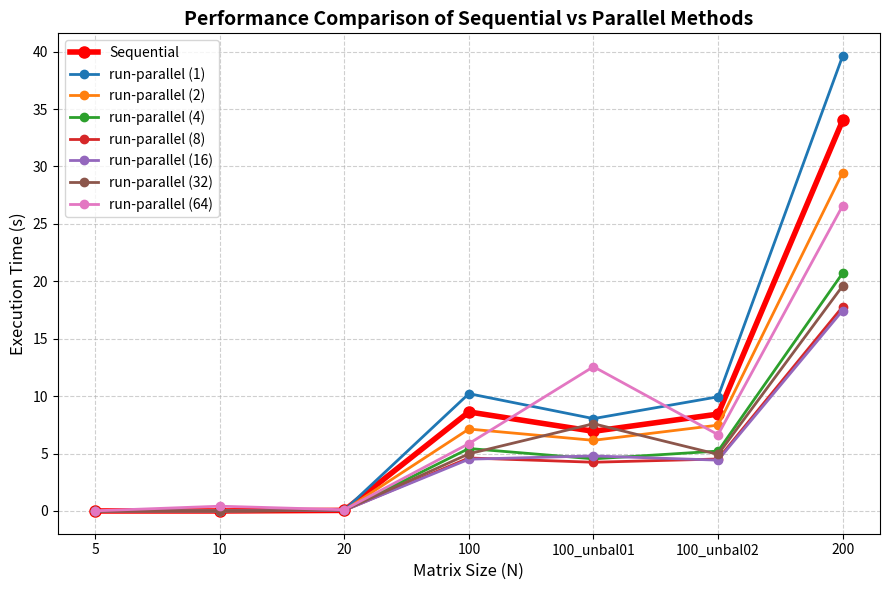
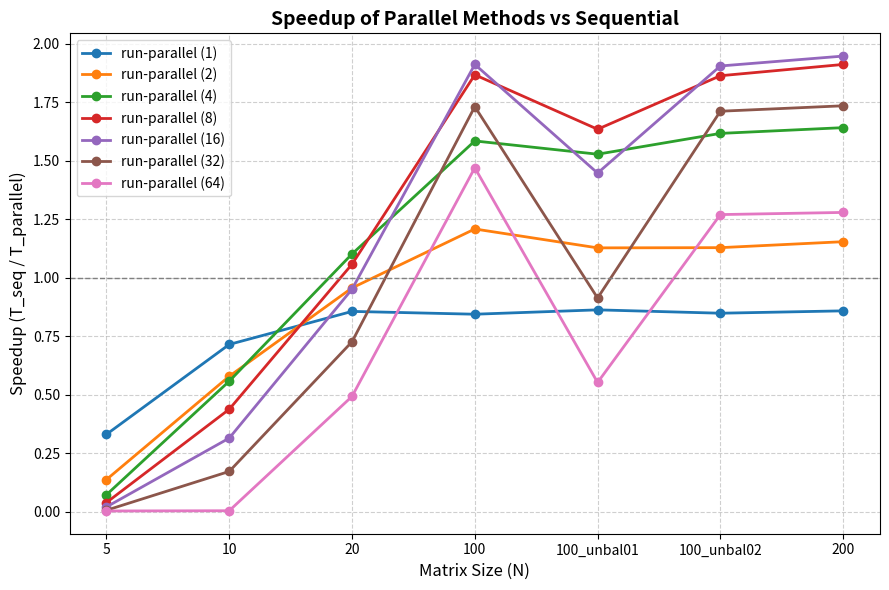

Recreate these plots in Python, in order.
import matplotlib.pyplot as plt
import pandas as pd
# data
size_matrix = [5, 10, 20, 100, "100_unbal01", "100_unbal02", 200]
time_seq = [0.000036, 0.001514, 0.052709, 8.622553, 6.937852, 8.434988, 34.002142]
time_par_1 = [0.000109, 0.002118, 0.061571, 10.215725, 8.042134, 9.942877, 39.609188]
time_par_2 = [0.000263, 0.002616, 0.055108, 7.134671, 6.151776, 7.473184, 29.459213]
time_par_4 = [0.000500, 0.002715, 0.047844, 5.439832, 4.539538, 5.215368, 20.708845]
time_par_8 = [0.000932, 0.003459, 0.049824, 4.616095, 4.243098, 4.525379, 17.781714]
time_par_16 = [0.001807, 0.004817, 0.055425, 4.509151, 4.792775, 4.426284, 17.455141]
time_par_32 = [0.006312, 0.008817, 0.072567, 4.979203, 7.595659, 4.926578, 19.593398]
time_par_64 = [0.013820, 0.416194, 0.107006, 5.864683, 12.563988, 6.641087, 26.577784]

time_seq_fox = [0.000002, 0.000004, 0.000010, 0.000068, 0.000141, 0.000071, 0.000287]
time_par_fox_1 = [0.000006, 0.000007, 0.000014, 0.000081, 0.000173, 0.000084, 0.000341]
time_par_fox_2 = [0.000006, 0.000008, 0.000012, 0.000050, 0.000112, 0.000056, 0.000210]
time_par_fox_4 = [0.000006, 0.000008, 0.000012, 0.000032, 0.000086, 0.000037, 0.000127]
time_par_fox_8 = [0.000009, 0.000009, 0.000015, 0.000025, 0.000094, 0.000027, 0.000094]
time_par_fox_16 = [0.000012, 0.000013, 0.000018, 0.000031, 0.000175, 0.000034, 0.000147]
time_par_fox_32 = [0.000220, 0.000025, 0.000028, 0.000063, 0.000444, 0.000059, 0.000350]
time_par_fox_64 = [0.000478, 0.002026, 0.000043, 0.000103, 0.000872, 0.000141, 0.000792]

time_seq_rabbit = [0.000002, 0.000007, 0.000030, 0.000632, 0.000390, 0.000611, 0.002468]
time_par_rabbit_1 = [0.000009, 0.000010, 0.000036, 0.000778, 0.000468, 0.000747, 0.002977]
time_par_rabbit_2 = [0.000035, 0.000012, 0.000028, 0.000493, 0.000320, 0.000514, 0.002031]
time_par_rabbit_4 = [0.000073, 0.000014, 0.000020, 0.000329, 0.000190, 0.000306, 0.001235]
time_par_rabbit_8 = [0.000143, 0.000019, 0.000020, 0.000249, 0.000141, 0.000239, 0.000943]
time_par_rabbit_16 = [0.000285, 0.000029, 0.000022, 0.000230, 0.000117, 0.000220, 0.000857]
time_par_rabbit_32 = [0.000827, 0.000057, 0.000030, 0.000243, 0.000125, 0.000228, 0.000862]
time_par_rabbit_64 = [0.001817, 0.002130, 0.000048, 0.000251, 0.000163, 0.000269, 0.000850]





methods = {
    "Sequential": time_seq,
    "run-parallel (1)":  time_par_1,
    "run-parallel (2)":  time_par_2,
    "run-parallel (4)":  time_par_4,
    "run-parallel (8)":  time_par_8,
    "run-parallel (16)": time_par_16,
    "run-parallel (32)": time_par_32,
    "run-parallel (64)": time_par_64,
    # "Sequential move_foxes":  time_seq_fox,
    # "run-parallel-move_foxes (1)":  time_par_fox_1,
    # "run-parallel-move_foxes (2)":  time_par_fox_2,
    # "run-parallel-move_foxes (4)":  time_par_fox_4,
    # "run-parallel-move_foxes (8)":  time_par_fox_8,
    # "run-parallel-move_foxes (16)": time_par_fox_16,
    # "run-parallel-move_foxes (32)": time_par_fox_32,
    # "run-parallel-move_foxes (64)": time_par_fox_64,
    # "Sequential move_rabbits":  time_seq_rabbit,
    # "run-parallel-move_rabbits (1)":  time_par_rabbit_1,
    # "run-parallel-move_rabbits (2)":  time_par_rabbit_2,
    # "run-parallel-move_rabbits (4)":  time_par_rabbit_4,
    # "run-parallel-move_rabbits (8)":  time_par_rabbit_8,
    # "run-parallel-move_rabbits (16)": time_par_rabbit_16,
    # "run-parallel-move_rabbits (32)": time_par_rabbit_32,
    # "run-parallel-move_rabbits (64)": time_par_rabbit_64,
}

plt.figure(figsize=(9, 6))

for name, times in methods.items():
    # (assumes missing smallest ones)
    x_vals = size_matrix[-len(times):]
    if "Sequential" in name:
        plt.plot(x_vals, times, label=name, color='red', linewidth=4, marker='o', markersize=8)
    else:
        plt.plot(x_vals, times, label=name, linewidth=2, marker='o')

plt.xlabel("Matrix Size (N)", fontsize=12)
plt.ylabel("Execution Time (s)", fontsize=12)
plt.title("Performance Comparison of Sequential vs Parallel Methods", fontsize=14, fontweight='bold')
plt.legend()
plt.grid(True, linestyle='--', alpha=0.6)
plt.tight_layout()

#plt.yscale('log')

plt.show()



# --- calculate speedups ---
speedups = {}
for name, times in methods.items():
    if "Sequential" not in name:
        x_vals = size_matrix[-len(times):]

        if "move_foxes" in name:
            seq_vals = time_seq_fox[-len(times):]
        elif "move_rabbits" in name:
            seq_vals = time_seq_rabbit[-len(times):]
        else:
            seq_vals = time_seq[-len(times):]

        s = [seq / t for seq, t in zip(seq_vals, times)]
        speedups[name] = (x_vals, s)

#  graph speedups 
plt.figure(figsize=(9, 6))
for name, (sizes, spd) in speedups.items():
    plt.plot(sizes, spd, label=name, linewidth=2, marker='o')

plt.xlabel("Matrix Size (N)", fontsize=12)
plt.ylabel("Speedup (T_seq / T_parallel)", fontsize=12)
plt.title("Speedup of Parallel Methods vs Sequential", fontsize=14, fontweight='bold')
plt.axhline(1.0, color='gray', linestyle='--', linewidth=1)
plt.grid(True, linestyle='--', alpha=0.6)
plt.legend()
plt.tight_layout()
plt.show()

# table of speedups 
speedup_table = pd.DataFrame({
    size: {name: spds[i] if i < len(spds) else None
           for name, (_, spds) in speedups.items()}
    for i, size in enumerate(size_matrix)
})
print("Speedup Table (Sequential / Parallel times):")
print(speedup_table.round(2))
